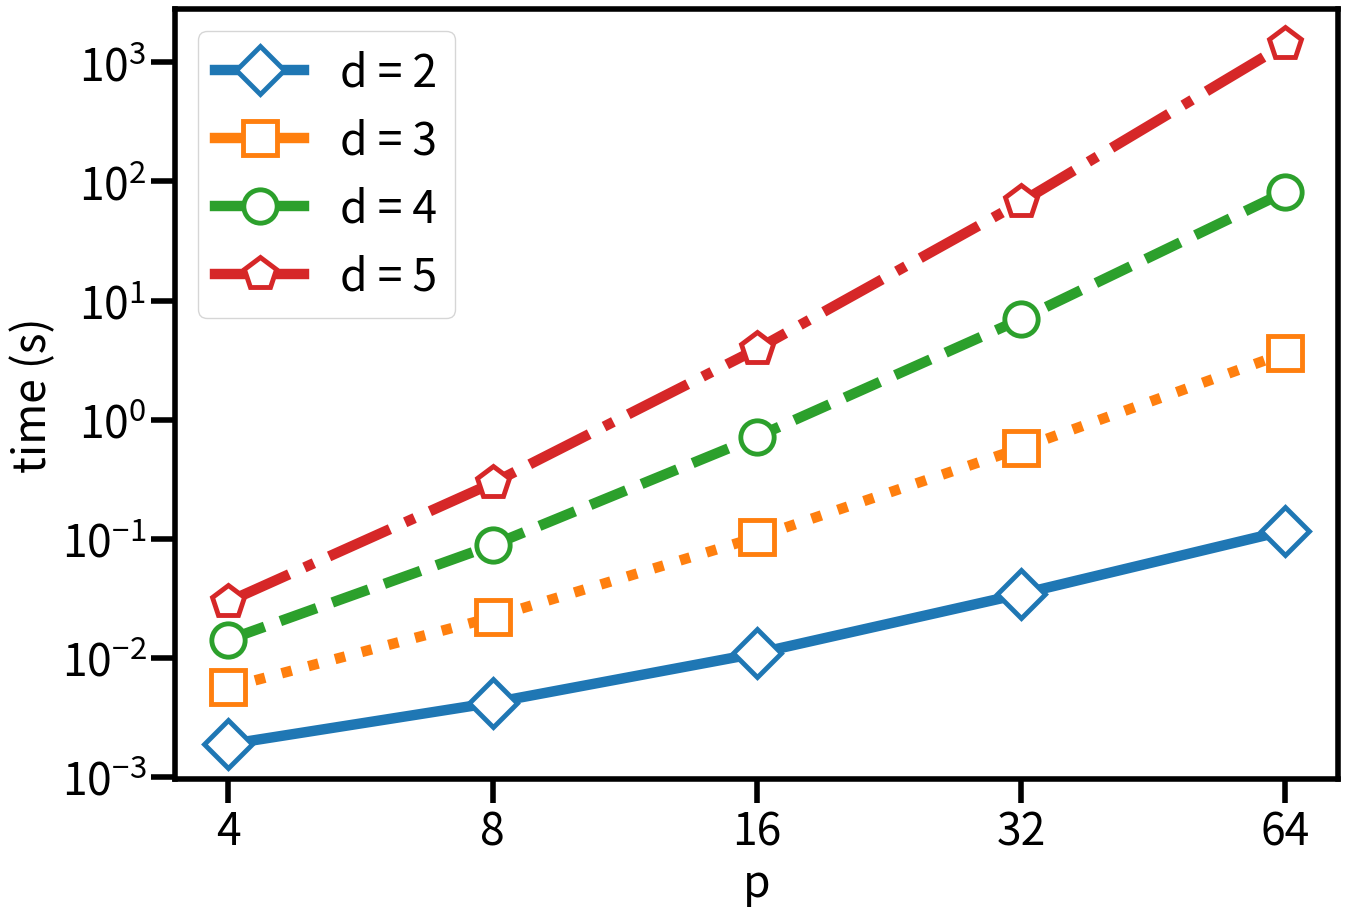

Generate this figure with matplotlib: (Note: this script raises an exception after producing the figure.)
import matplotlib.pyplot as plt
import numpy as np

plt.rcParams['pdf.fonttype'] = 42
plt.rcParams['ps.fonttype'] = 42
plt.rcParams.update({'font.size': 32})
plt.rcParams.update({'figure.figsize': (15, 10)})
scaling = 5
params = [
  'lines.linewidth', 'axes.linewidth',
  'xtick.minor.size', 'xtick.major.size', 'xtick.minor.width', 'xtick.major.width',
  'ytick.minor.size', 'ytick.major.size', 'ytick.minor.width', 'ytick.major.width',
]
for param in params: plt.rcParams[param] *= scaling
plt.rcParams['lines.markersize'] *= 4
plt.rcParams['lines.markeredgewidth'] *= 3.5
plt.rcParams.update({'xtick.minor.bottom': False})
plt.rcParams.update({'ytick.minor.left': False})


if __name__ == '__main__':
	data = np.array([
		[6.18e-4, 9.79e-4, 1.88e-3, 4.20e-3, 1.09e-2, 3.44e-2, 1.17e-1 ], # dimension 2
		[7.36e-4, 1.87e-3, 5.64e-3, 2.19e-2, 1.03e-1, 5.77e-1, 3.62e+0 ], # dimension 3
		[9.47e-4, 3.13e-3, 1.42e-2, 8.84e-2, 7.18e-1, 6.99e+0, 8.17e+1 ], # dimension 4
		[1.17e-3, 5.03e-3, 2.97e-2, 2.93e-1, 3.91e+0, 6.71e+1, 1.42e+3 ], # dimension 5
	])
	p = np.array([1, 2, 4, 8, 16, 32, 64])
	data, p = data[:,2:], p[2:]
	ds = [2, 3, 4, 5]
	styles = ['-', ':', '--', '-.']
	markers = ['D', 's', 'o', 'p']
	for i,d in enumerate(ds):
		plt.plot(p, data[i], label=f'd = {d}', linestyle=styles[i], marker=markers[i], mfc='w',)

	plt.xlabel('p')
	plt.xscale('log')
	plt.xticks(p, p)
	plt.ylabel('time (s)')
	plt.yscale('log')
	leg = plt.legend(loc='upper left')
	for line in leg.get_lines():
		line.set_linestyle('-')

	plt.savefig('../../writeup/figs/complexityexp.pdf')
